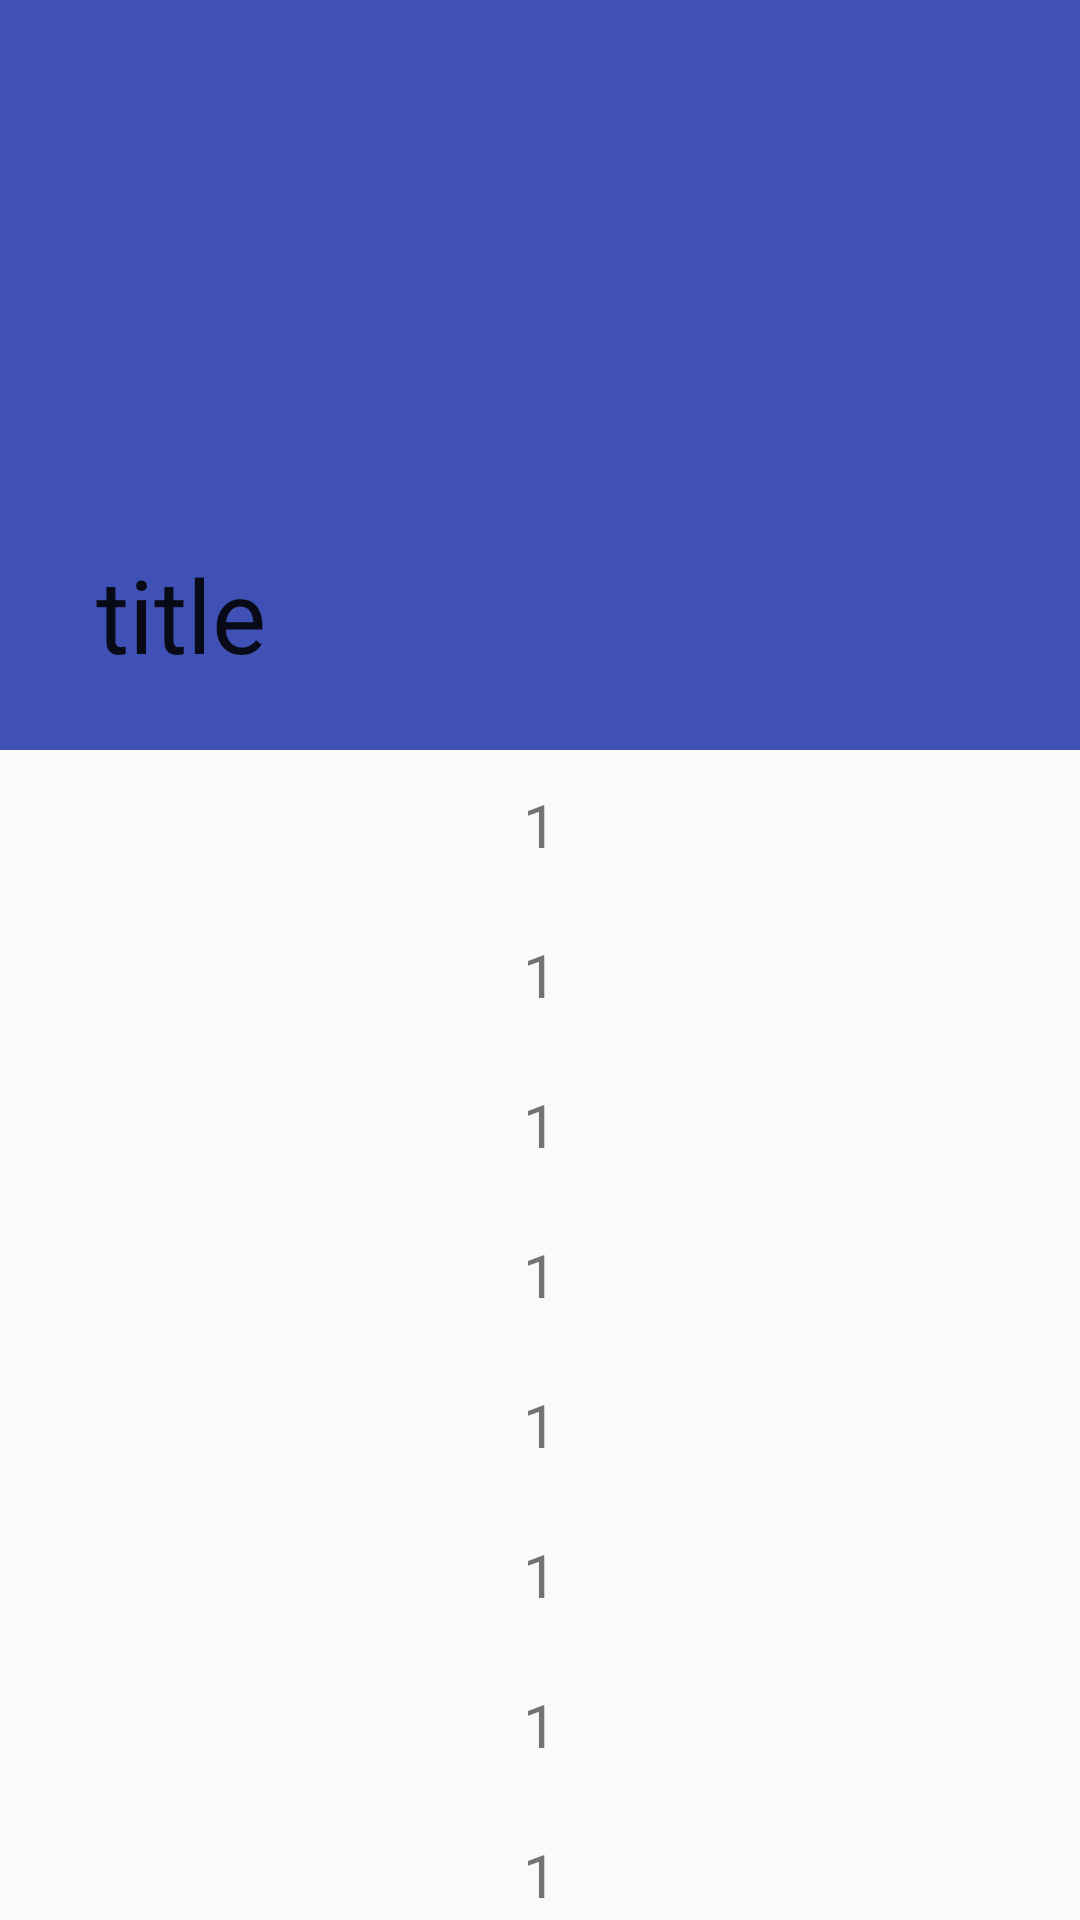

The Android layout XML behind this screen, and the referenced resources:
<!-- AndroidManifest.xml: activity theme StatusBar_AppTheme -->
<!-- res/layout/activity_collapsing.xml -->
<?xml version="1.0" encoding="utf-8"?>
<androidx.coordinatorlayout.widget.CoordinatorLayout xmlns:android="http://schemas.android.com/apk/res/android"
    xmlns:app="http://schemas.android.com/apk/res-auto"
    xmlns:tools="http://schemas.android.com/tools"
    android:layout_width="match_parent"
    android:layout_height="match_parent"
    tools:context=".weight.mdstyle.samplemd.CollapsingActivity">

    <com.google.android.material.appbar.AppBarLayout
        android:layout_width="match_parent"
        android:layout_height="wrap_content">

        <com.google.android.material.appbar.CollapsingToolbarLayout
            android:id="@+id/collapsing"
            android:layout_width="match_parent"
            android:layout_height="250dp"
            app:expandedTitleMarginEnd="60dp"
            app:contentScrim="#ffffff"
            app:layout_scrollFlags="scroll|exitUntilCollapsed">
            
            <ImageView
                android:layout_width="match_parent"
                android:layout_height="match_parent"
                android:src="@drawable/ic_launcher"
                app:layout_collapseMode="parallax"></ImageView>

            <androidx.appcompat.widget.Toolbar
                android:id="@+id/toolbar"
                android:layout_width="match_parent"
                android:layout_height="50dp"
                app:navigationIcon="@mipmap/refresh"
                app:layout_collapseMode="pin"
                app:title="title"></androidx.appcompat.widget.Toolbar>
        </com.google.android.material.appbar.CollapsingToolbarLayout>
    </com.google.android.material.appbar.AppBarLayout>

    <androidx.core.widget.NestedScrollView
        android:layout_width="match_parent"
        android:layout_height="match_parent"
        app:layout_behavior="com.google.android.material.appbar.AppBarLayout$ScrollingViewBehavior">

        <LinearLayout
            android:layout_width="match_parent"
            android:layout_height="match_parent"
            android:orientation="vertical">

            <TextView
                android:layout_width="match_parent"
                android:layout_height="50dp"
                android:gravity="center"
                android:text="1"
                android:textSize="20dp"></TextView>

            <TextView
                android:layout_width="match_parent"
                android:layout_height="50dp"
                android:gravity="center"
                android:text="1"
                android:textSize="20dp"></TextView>

            <TextView
                android:layout_width="match_parent"
                android:layout_height="50dp"
                android:gravity="center"
                android:text="1"
                android:textSize="20dp"></TextView>

            <TextView
                android:layout_width="match_parent"
                android:layout_height="50dp"
                android:gravity="center"
                android:text="1"
                android:textSize="20dp"></TextView>

            <TextView
                android:layout_width="match_parent"
                android:layout_height="50dp"
                android:gravity="center"
                android:text="1"
                android:textSize="20dp"></TextView>

            <TextView
                android:layout_width="match_parent"
                android:layout_height="50dp"
                android:gravity="center"
                android:text="1"
                android:textSize="20dp"></TextView>

            <TextView
                android:layout_width="match_parent"
                android:layout_height="50dp"
                android:gravity="center"
                android:text="1"
                android:textSize="20dp"></TextView>

            <TextView
                android:layout_width="match_parent"
                android:layout_height="50dp"
                android:gravity="center"
                android:text="1"
                android:textSize="20dp"></TextView>

            <TextView
                android:layout_width="match_parent"
                android:layout_height="50dp"
                android:gravity="center"
                android:text="1"
                android:textSize="20dp"></TextView>

            <TextView
                android:layout_width="match_parent"
                android:layout_height="50dp"
                android:gravity="center"
                android:text="1"
                android:textSize="20dp"></TextView>

            <TextView
                android:layout_width="match_parent"
                android:layout_height="50dp"
                android:gravity="center"
                android:text="1"
                android:textSize="20dp"></TextView>

            <TextView
                android:layout_width="match_parent"
                android:layout_height="50dp"
                android:gravity="center"
                android:text="1"
                android:textSize="20dp"></TextView>

            <TextView
                android:layout_width="match_parent"
                android:layout_height="50dp"
                android:gravity="center"
                android:text="1"
                android:textSize="20dp"></TextView>

            <TextView
                android:layout_width="match_parent"
                android:layout_height="50dp"
                android:gravity="center"
                android:text="1"
                android:textSize="20dp"></TextView>

            <TextView
                android:layout_width="match_parent"
                android:layout_height="50dp"
                android:gravity="center"
                android:text="1"
                android:textSize="20dp"></TextView>

            <TextView
                android:layout_width="match_parent"
                android:layout_height="50dp"
                android:gravity="center"
                android:text="1"
                android:textSize="20dp"></TextView>

            <TextView
                android:layout_width="match_parent"
                android:layout_height="50dp"
                android:gravity="center"
                android:text="1"
                android:textSize="20dp"></TextView>

            <TextView
                android:layout_width="match_parent"
                android:layout_height="50dp"
                android:gravity="center"
                android:text="1"
                android:textSize="20dp"></TextView>

            <TextView
                android:layout_width="match_parent"
                android:layout_height="50dp"
                android:gravity="center"
                android:text="1"
                android:textSize="20dp"></TextView>

            <TextView
                android:layout_width="match_parent"
                android:layout_height="50dp"
                android:gravity="center"
                android:text="1"
                android:textSize="20dp"></TextView>

            <TextView
                android:layout_width="match_parent"
                android:layout_height="50dp"
                android:gravity="center"
                android:text="1"
                android:textSize="20dp"></TextView>

            <TextView
                android:layout_width="match_parent"
                android:layout_height="50dp"
                android:gravity="center"
                android:text="1"
                android:textSize="20dp"></TextView>

            <TextView
                android:layout_width="match_parent"
                android:layout_height="50dp"
                android:gravity="center"
                android:text="1"
                android:textSize="20dp"></TextView>

            <TextView
                android:layout_width="match_parent"
                android:layout_height="50dp"
                android:gravity="center"
                android:text="1"
                android:textSize="20dp"></TextView>

            <TextView
                android:layout_width="match_parent"
                android:layout_height="50dp"
                android:gravity="center"
                android:text="1"
                android:textSize="20dp"></TextView>

            <TextView
                android:layout_width="match_parent"
                android:layout_height="50dp"
                android:gravity="center"
                android:text="1"
                android:textSize="20dp"></TextView>

            <TextView
                android:layout_width="match_parent"
                android:layout_height="50dp"
                android:gravity="center"
                android:text="1"
                android:textSize="20dp"></TextView>

            <TextView
                android:layout_width="match_parent"
                android:layout_height="50dp"
                android:gravity="center"
                android:text="1"
                android:textSize="20dp"></TextView>

            <TextView
                android:layout_width="match_parent"
                android:layout_height="50dp"
                android:gravity="center"
                android:text="1"
                android:textSize="20dp"></TextView>

            <TextView
                android:layout_width="match_parent"
                android:layout_height="50dp"
                android:gravity="center"
                android:text="1"
                android:textSize="20dp"></TextView>


            <TextView
                android:layout_width="match_parent"
                android:layout_height="50dp"
                android:gravity="center"
                android:text="1"
                android:textSize="20dp"></TextView>

            <TextView
                android:layout_width="match_parent"
                android:layout_height="50dp"
                android:gravity="center"
                android:text="1"
                android:textSize="20dp"></TextView>
        </LinearLayout>
    </androidx.core.widget.NestedScrollView>

</androidx.coordinatorlayout.widget.CoordinatorLayout>
<!-- resources referenced by this layout -->
<resources>
  <style name="StatusBar_AppTheme" parent="Theme.AppCompat.Light.NoActionBar">
          
          <item name="colorPrimary">@color/colorPrimary</item>
          <item name="colorPrimaryDark">@color/colorPrimaryDark</item>
          <item name="colorAccent">@color/colorAccent</item>
      </style>
  <color name="colorPrimary">#3F51B5</color>
  <color name="colorPrimaryDark">#cf4217</color>
  <color name="colorAccent">#FF4081</color>
</resources>
